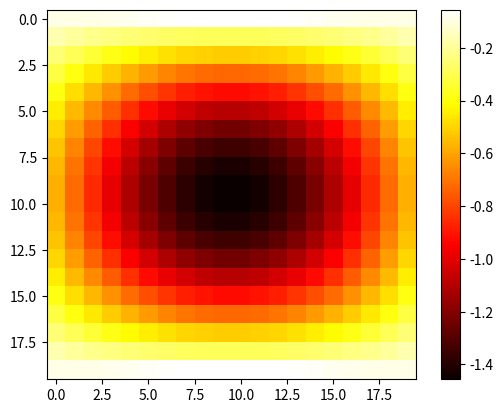

Source code (Python):
import numpy as np
import matplotlib.pyplot as plt

def dsinc(x):
	try:
		ret_arr = np.array([(y*np.cos(y) - np.sin(y))/(y**2) if abs(y) > 1e-5 else 0 for y in x])
	except TypeError:
		ret_arr = (x*np.cos(x) - np.sin(x))/(x**2) if abs(x) > 1e-5 else 0
	return ret_arr

def sinc(x):
	try:
		ret_arr = np.array([np.sin(y)/y if abs(y) > 1e-5 else 0 for y in x])
	except TypeError:
		ret_arr = np.sin(x)/x if abs(x) > 1e-5 else 0
	return ret_arr

def dpsi_dalp(psi, alp, beta):
	return -np.cos(beta)*np.sin(alp)/np.cos(psi)

def dpsi_dbeta(psi, alp, beta):
	return -np.sin(beta)*np.cos(alp)/np.cos(psi)

def dgam_dalp(psi, alp, beta):
	return -2.0*dpsi_dalp(psi, alp, beta)

def dgam_dbeta(psi, alp, beta):
	return -2.0*dpsi_dbeta(psi, alp, beta)

def px_dalp(s, alp, beta):
	l = 1.0
	psi = np.arcsin(np.cos(alp)*np.cos(beta))
	gam = np.pi - 2.0*psi
	return (s**2)/l*dsinc(gam*s/l)*dgam_dalp(psi, alp, beta)

def py_dalp(s, alp, beta):
	l = 1.0
	psi = np.arcsin(np.cos(alp)*np.cos(beta))
	gam = np.pi - 2.0*psi
	tb = np.tan(beta)
	sa = np.sin(alp)
	ca = np.cos(alp)
	ret_val = s*s/2.0/l*((sinc(s*gam/2.0/l)**2) + gam*s/l*sinc(s*gam/2.0/l)*dsinc(s*gam/2.0/l))*tb/np.sqrt(tb**2 + sa**2)*dgam_dalp(psi, alp, beta)
	ret_val -= s*s/2.0/l*gam*(sinc(s*gam/2.0/l)**2)*tb*sa*ca/np.power(tb**2 + sa**2, 1.5)
	return ret_val

def pz_dalp(s, alp, beta):
	l = 1.0
	psi = np.arcsin(np.cos(alp)*np.cos(beta))
	gam = np.pi - 2.0*psi
	tb = np.tan(beta)
	sa = np.sin(alp)
	ca = np.cos(alp)
	ret_val = -s*s/2.0/l*((sinc(s*gam/2.0/l)**2) + gam*s/l*sinc(s*gam/2.0/l)*dsinc(s*gam/2.0/l))*sa/np.sqrt(tb**2 + sa**2)*dgam_dalp(psi, alp, beta)
	ret_val -= s*s/2.0/l*gam*(sinc(s*gam/2.0/l)**2)*(tb**2)*ca/np.power(tb**2 + sa**2, 1.5)
	return ret_val

def px_dbeta(s, alp, beta):
	l = 1.0
	psi = np.arcsin(np.cos(alp)*np.cos(beta))
	gam = np.pi - 2.0*psi
	return (s**2)/l*dsinc(gam*s/l)*dgam_dbeta(psi, alp, beta)

def py_dbeta(s, alp, beta):
	l = 1.0
	psi = np.arcsin(np.cos(alp)*np.cos(beta))
	gam = np.pi - 2.0*psi
	tb = np.tan(beta)
	sa = np.sin(alp)
	ca = np.cos(alp)
	cb = np.cos(beta)
	ret_val = s*s/2.0/l*((sinc(s*gam/2.0/l)**2) + gam*s/l*sinc(s*gam/2.0/l)*dsinc(s*gam/2.0/l))*tb/np.sqrt(tb**2 + sa**2)*dgam_dbeta(psi, alp, beta)
	ret_val += s*s/2.0/l*gam*(sinc(s*gam/2.0/l)**2)*(sa**2)/(cb**2)/np.power(tb**2 + sa**2, 1.5)
	return ret_val

def pz_dbeta(s, alp, beta):
	l = 1.0
	psi = np.arcsin(np.cos(alp)*np.cos(beta))
	gam = np.pi - 2.0*psi
	tb = np.tan(beta)
	sa = np.sin(alp)
	ca = np.cos(alp)
	cb = np.cos(beta)
	ret_val = -s*s/2.0/l*((sinc(s*gam/2.0/l)**2) + gam*s/l*sinc(s*gam/2.0/l)*dsinc(s*gam/2.0/l))*sa/np.sqrt(tb**2 + sa**2)*dgam_dbeta(psi, alp, beta)
	ret_val += s*s/2.0/l*gam*(sinc(s*gam/2.0/l)**2)*(sa*tb)/(cb**2)/np.power(tb**2 + sa**2, 1.5)
	return ret_val

def Jv_s(s, alp, beta):
	return np.array(
		[[px_dalp(s, alp, beta), px_dbeta(s, alp, beta)],
		[py_dalp(s, alp, beta), py_dbeta(s, alp, beta)],
		[pz_dalp(s, alp, beta), pz_dbeta(s, alp, beta)],
		]
	)

def Rxx_dalpha(s, alp, beta):
	l = 1.0
	psi = np.arcsin(np.cos(alp)*np.cos(beta))
	gam = np.pi - 2.0*psi
	tb = np.tan(beta)
	sa = np.sin(alp)
	ca = np.cos(alp)
	cb = np.cos(beta)
	ret_val = -s/l*np.sin(s*gam/l)*dgam_dalp(psi, alp, beta)
	return ret_val

def Rxy_dalpha(s, alp, beta):
	l = 1.0
	psi = np.arcsin(np.cos(alp)*np.cos(beta))
	gam = np.pi - 2.0*psi
	tb = np.tan(beta)
	sa = np.sin(alp)
	ca = np.cos(alp)
	cb = np.cos(beta)
	ret_val = s/l*np.cos(s*gam/l)*tb/np.sqrt(tb**2 + sa**2)*dgam_dalp(psi, alp, beta)
	ret_val -= np.sin(s*gam/l)*(ca*sa*tb)/np.power(tb**2 + sa**2, 1.5)
	return ret_val

def Rxz_dalpha(s, alp, beta):
	l = 1.0
	psi = np.arcsin(np.cos(alp)*np.cos(beta))
	gam = np.pi - 2.0*psi
	tb = np.tan(beta)
	sa = np.sin(alp)
	ca = np.cos(alp)
	cb = np.cos(beta)
	ret_val = -s/l*np.cos(s*gam/l)*sa/np.sqrt(tb**2 + sa**2)*dgam_dalp(psi, alp, beta)
	ret_val -= np.sin(s*gam/l)*ca*(tb**2)/np.power(tb**2 + sa**2, 1.5)
	return ret_val

def Ryx_dalpha(s, alp, beta):
	return -Rxy_dalpha(s, alp, beta)

def Rzx_dalpha(s, alp, beta):
	return -Rxz_dalpha(s, alp, beta)

def Ryy_dalpha(s, alp, beta):
	l = 1.0
	psi = np.arcsin(np.cos(alp)*np.cos(beta))
	gam = np.pi - 2.0*psi
	tb = np.tan(beta)
	sa = np.sin(alp)
	ca = np.cos(alp)
	cb = np.cos(beta)
	ret_val = 2.0*ca*sa*(1 - np.cos(s*gam/l))/(tb**2 + sa**2)
	ret_val -= s/l*np.sin(s*gam/l)*dgam_dalp(psi, alp, beta)
	ret_val *= tb**2/(tb**2 + sa**2)
	return ret_val

def Rzz_dalpha(s, alp, beta):
	l = 1.0
	psi = np.arcsin(np.cos(alp)*np.cos(beta))
	gam = np.pi - 2.0*psi
	tb = np.tan(beta)
	sa = np.sin(alp)
	ca = np.cos(alp)
	cb = np.cos(beta)
	ret_val = 2.0*ca*(tb**2)/sa*(np.cos(s*gam/l) - 1)/(tb**2 + sa**2)
	ret_val -= s/l*np.sin(s*gam/l)*dgam_dalp(psi, alp, beta)
	ret_val *= sa**2/(tb**2 + sa**2)
	return ret_val

def Ryz_dalpha(s, alp, beta):
	l = 1.0
	psi = np.arcsin(np.cos(alp)*np.cos(beta))
	gam = np.pi - 2.0*psi
	tb = np.tan(beta)
	sa = np.sin(alp)
	ca = np.cos(alp)
	cb = np.cos(beta)
	ret_val = s/l*np.sin(s*gam/l)*sa*tb/(tb**2 + sa**2)*dgam_dalp(psi, alp, beta)
	ret_val += (1 - np.cos(s*gam/l))*ca*tb*(tb**2 - sa**2)/np.power(tb**2 + sa**2, 2)
	return ret_val

def Rzy_dalpha(s, alp, beta):
	return Ryz_dalpha(s, alp, beta)

def Rxx_dbeta(s, alp, beta):
	l = 1.0
	psi = np.arcsin(np.cos(alp)*np.cos(beta))
	gam = np.pi - 2.0*psi
	tb = np.tan(beta)
	sa = np.sin(alp)
	ca = np.cos(alp)
	cb = np.cos(beta)
	ret_val = -s/l*np.sin(s*gam/l)*dgam_dbeta(psi, alp, beta)
	return ret_val

def Rxy_dbeta(s, alp, beta):
	l = 1.0
	psi = np.arcsin(np.cos(alp)*np.cos(beta))
	gam = np.pi - 2.0*psi
	tb = np.tan(beta)
	sa = np.sin(alp)
	ca = np.cos(alp)
	cb = np.cos(beta)
	ret_val = -s/l*np.cos(s*gam/l)*tb/np.sqrt(tb**2 + sa**2)*dgam_dbeta(psi, alp, beta)
	ret_val -= np.sin(s*gam/l)*(sa**2)/(cb**2)/np.power(tb**2 + sa**2, 1.5)
	return ret_val

def Ryx_dbeta(s, alp, beta):
	return -Rxy_dbeta(s, alp, beta)

def Rxz_dbeta(s, alp, beta):
	l = 1.0
	psi = np.arcsin(np.cos(alp)*np.cos(beta))
	gam = np.pi - 2.0*psi
	tb = np.tan(beta)
	sa = np.sin(alp)
	ca = np.cos(alp)
	cb = np.cos(beta)
	ret_val = s/l*np.cos(s*gam/l)*sa/np.sqrt(tb**2 + sa**2)*dgam_dbeta(psi, alp, beta)
	ret_val -= np.sin(s*gam/l)*sa*tb/(cb**2)/np.power(tb**2 + sa**2, 1.5)
	return ret_val

def Rzx_dbeta(s, alp, beta):
	return -Rxz_dbeta(s, alp, beta)

def Ryy_dbeta(s, alp, beta):
	l = 1.0
	psi = np.arcsin(np.cos(alp)*np.cos(beta))
	gam = np.pi - 2.0*psi
	tb = np.tan(beta)
	sa = np.sin(alp)
	ca = np.cos(alp)
	sb = np.sin(beta)
	cb = np.cos(beta)
	ret_val = 2.0*(sa**2)/(cb*sb)*(np.cos(s*gam/l)-1)/(tb**2 + sa**2)
	ret_val -= s/l*np.sin(s*gam/l)*dgam_dbeta(psi, alp, beta)
	ret_val *= tb**2/(tb**2 + sa**2)
	return ret_val

def Rzz_dbeta(s, alp, beta):
	l = 1.0
	psi = np.arcsin(np.cos(alp)*np.cos(beta))
	gam = np.pi - 2.0*psi
	tb = np.tan(beta)
	sa = np.sin(alp)
	ca = np.cos(alp)
	sb = np.sin(beta)
	cb = np.cos(beta)
	ret_val = 2.0*tb/(cb**2)*(1-np.cos(s*gam/l))/(tb**2 + sa**2)
	ret_val -= s/l*np.sin(s*gam/l)*dgam_dbeta(psi, alp, beta)
	ret_val *= sa**2/(tb**2 + sa**2)
	return ret_val

def Ryz_dbeta(s, alp, beta):
	l = 1.0
	psi = np.arcsin(np.cos(alp)*np.cos(beta))
	gam = np.pi - 2.0*psi
	tb = np.tan(beta)
	sa = np.sin(alp)
	ca = np.cos(alp)
	cb = np.cos(beta)
	ret_val = s/l*np.sin(s*gam/l)*sa*tb/(tb**2 + sa**2)*dgam_dbeta(psi, alp, beta)
	ret_val += (1 - np.cos(s*gam/l))*sa/(cb**2)*(sa**2 - tb**2)/np.power(tb**2 + sa**2, 2)
	return ret_val

def Rzy_dbeta(s, alp, beta):
	return Ryz_dbeta(s, alp, beta)

def lp_alpha(alp, beta):
	l = 1.0
	psi = np.arcsin(np.cos(alp)*np.cos(beta))
	gam = np.pi - 2.0*psi
	ret_val = l/2.0*((sinc(gam/2.0)**2) + gam*sinc(gam/2.0)*dsinc(gam/2.0))*dgam_dalp(psi, alp, beta)
	ret_val *= l/2.0*gam*(sinc(gam/2.0)**2)
	return ret_val

def lp_beta(alp, beta):
	l = 1.0
	psi = np.arcsin(np.cos(alp)*np.cos(beta))
	gam = np.pi - 2.0*psi
	ret_val = l/2.0*((sinc(gam/2.0)**2) + gam*sinc(gam/2.0)*dsinc(gam/2.0))*dgam_dbeta(psi, alp, beta)
	ret_val *= l/2.0*gam*(sinc(gam/2.0)**2)
	return ret_val

# test
# alp = np.pi/10.0
# beta = np.pi/10.0
# s = 0.732
# print Jv_s(s, alp, beta)

alp = np.linspace(-np.pi/3, np.pi/3, 20)
beta = np.linspace(-np.pi/3, np.pi/3, 20)
grad = np.zeros((20,20))
for i in range(20):
	for j in range(20):
		grad[i,j] = Rxz_dalpha(0.732, alp[i], beta[j])
		# grad[i,j] = lp_beta(alp[i], beta[j])

plt.imshow(grad, cmap='hot', interpolation='nearest')
plt.colorbar()
plt.show()
